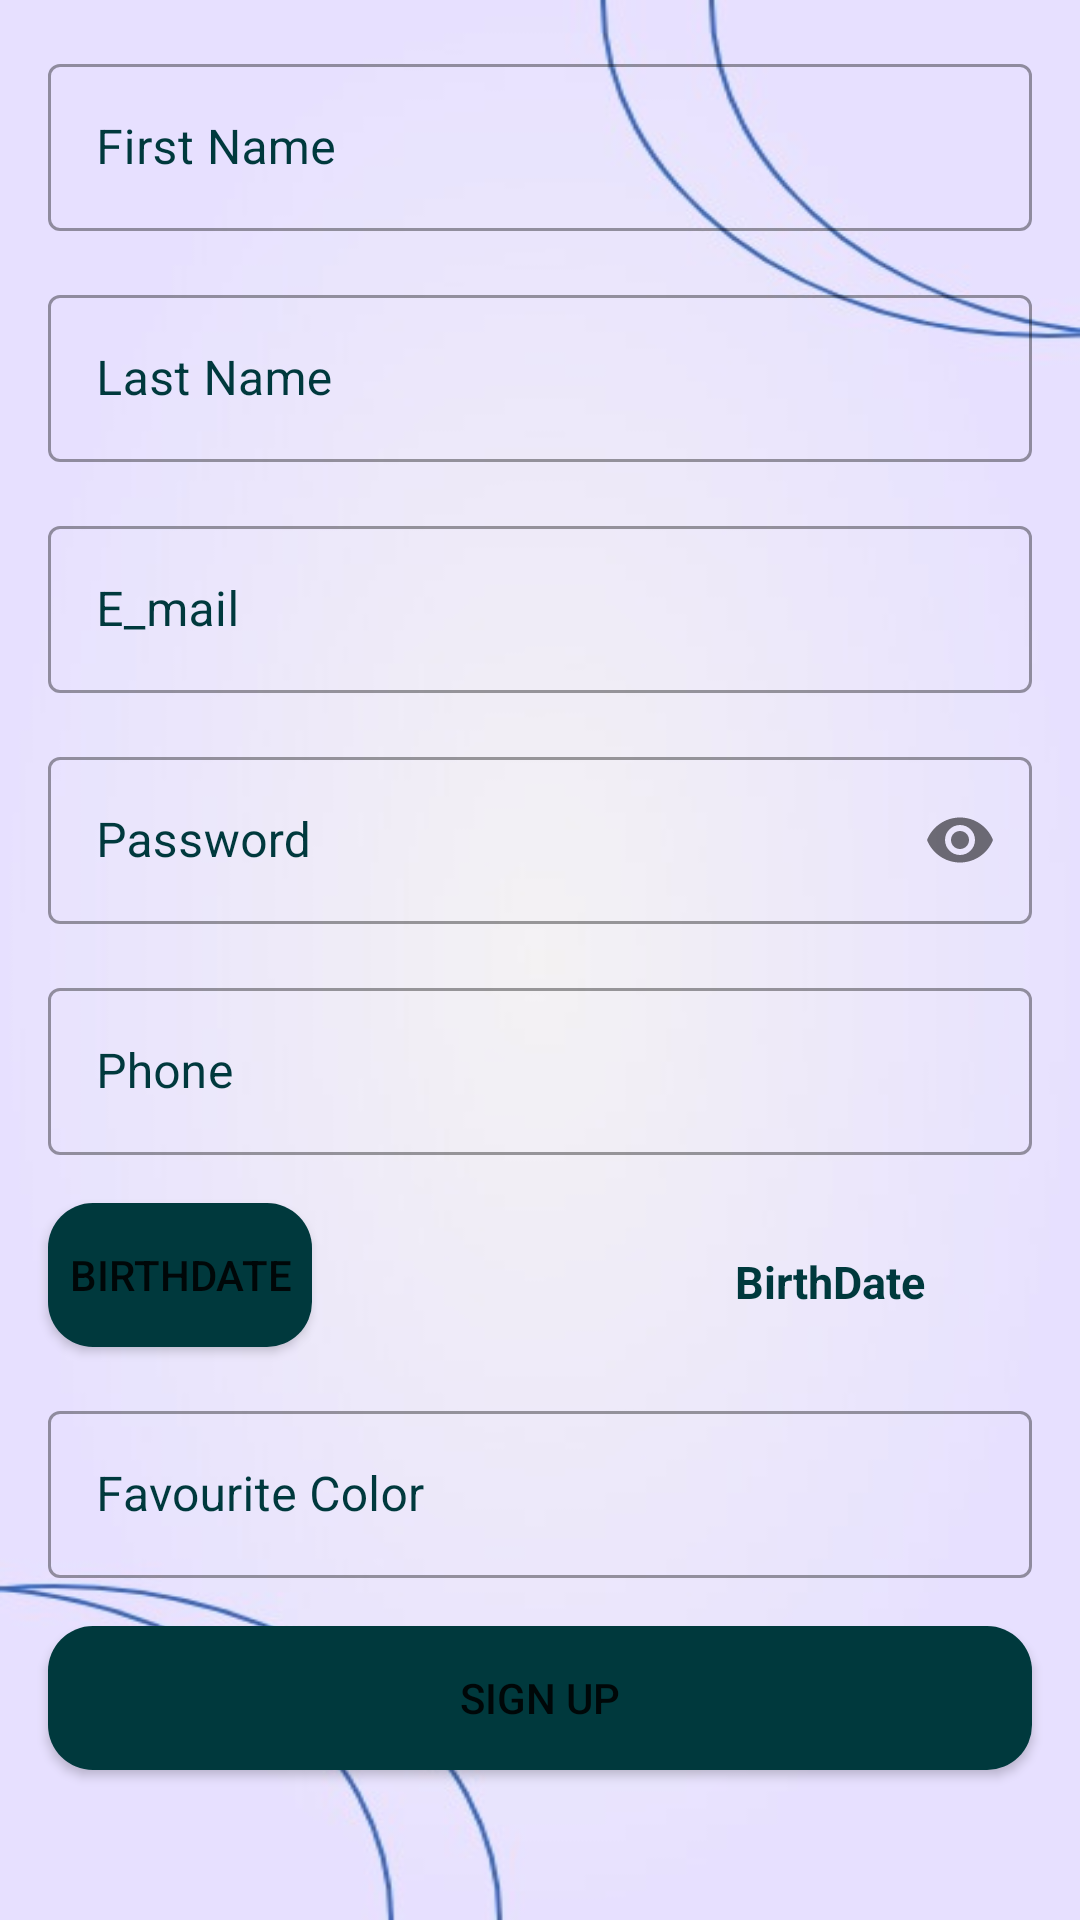

Write the Android layout XML for this screen, with the resource values it uses.
<!-- AndroidManifest.xml: application theme Theme.OnlineShopping -->
<!-- res/layout/activity_sign_up.xml -->
<?xml version="1.0" encoding="utf-8"?>
<androidx.constraintlayout.widget.ConstraintLayout xmlns:android="http://schemas.android.com/apk/res/android"
    xmlns:app="http://schemas.android.com/apk/res-auto"
    xmlns:tools="http://schemas.android.com/tools"
    android:layout_width="match_parent"
    android:layout_height="match_parent"
    android:background="@drawable/bk1"
    tools:context=".ui.SignUp">

    <com.google.android.material.textfield.TextInputLayout
        android:id="@+id/textInputLayout"
        android:layout_width="match_parent"
        android:layout_height="wrap_content"
        android:layout_margin="16dp"
        android:textColorHint="@color/richBlack"
        app:layout_constraintEnd_toEndOf="parent"
        app:layout_constraintStart_toStartOf="parent"
        app:layout_constraintTop_toTopOf="parent"
        style="@style/Widget.MaterialComponents.TextInputLayout.OutlinedBox"
        >

        <com.google.android.material.textfield.TextInputEditText
            android:id="@+id/firstNameSignUp"
            android:layout_width="match_parent"
            android:layout_height="wrap_content"
            android:hint="First Name"
            android:inputType="text"/>
    </com.google.android.material.textfield.TextInputLayout>

    <com.google.android.material.textfield.TextInputLayout
        android:id="@+id/textInputLayout2"
        android:layout_width="match_parent"
        android:layout_height="wrap_content"
        android:layout_margin="16dp"
        app:layout_constraintStart_toStartOf="parent"
        app:layout_constraintTop_toBottomOf="@+id/textInputLayout"
        android:textColorHint="@color/richBlack"
        style="@style/Widget.MaterialComponents.TextInputLayout.OutlinedBox"
        >

        <com.google.android.material.textfield.TextInputEditText
            android:id="@+id/lastNameSignUp"
            android:layout_width="match_parent"
            android:layout_height="wrap_content"
            android:hint="Last Name"
            android:inputType="text"
            />
    </com.google.android.material.textfield.TextInputLayout>
    <com.google.android.material.textfield.TextInputLayout
        android:id="@+id/textInputLayout3"
        android:layout_width="match_parent"
        android:layout_height="wrap_content"
        android:layout_margin="16dp"
        app:layout_constraintEnd_toEndOf="parent"
        app:layout_constraintStart_toStartOf="parent"
        app:layout_constraintTop_toBottomOf="@+id/textInputLayout2"
        android:textColorHint="@color/richBlack"
        style="@style/Widget.MaterialComponents.TextInputLayout.OutlinedBox"
        >

        <com.google.android.material.textfield.TextInputEditText
            android:id="@+id/emailSignUP"
            android:layout_width="match_parent"
            android:layout_height="wrap_content"
            android:hint="E_mail"
            android:inputType="textEmailAddress"
            />
    </com.google.android.material.textfield.TextInputLayout>

    <com.google.android.material.textfield.TextInputLayout
        android:id="@+id/textInputLayout4"
        android:layout_width="match_parent"
        android:layout_height="wrap_content"
        android:layout_margin="16dp"
        app:layout_constraintStart_toStartOf="parent"
        app:layout_constraintTop_toBottomOf="@+id/textInputLayout3"
        app:passwordToggleEnabled="true"
        android:textColorHint="@color/richBlack"
        style="@style/Widget.MaterialComponents.TextInputLayout.OutlinedBox"
        >

        <com.google.android.material.textfield.TextInputEditText
            android:id="@+id/passwordSignUp"
            android:layout_width="match_parent"
            android:layout_height="wrap_content"
            android:hint="Password"
            android:inputType="numberPassword"
            />
    </com.google.android.material.textfield.TextInputLayout>
    <com.google.android.material.textfield.TextInputLayout
        android:id="@+id/textInputLayout5"
        android:layout_width="match_parent"
        android:layout_height="wrap_content"
        android:layout_margin="16dp"
        app:layout_constraintStart_toStartOf="parent"
        app:layout_constraintTop_toBottomOf="@+id/textInputLayout4"
        android:textColorHint="@color/richBlack"
        style="@style/Widget.MaterialComponents.TextInputLayout.OutlinedBox"
        >

        <com.google.android.material.textfield.TextInputEditText
            android:id="@+id/phoneSignUp"
            android:layout_width="match_parent"
            android:layout_height="wrap_content"
            android:hint="Phone"
            android:inputType="phone"
            />
    </com.google.android.material.textfield.TextInputLayout>
    <com.google.android.material.textfield.TextInputLayout
        android:id="@+id/textInputLayout6"
        android:layout_width="match_parent"
        android:layout_height="wrap_content"
        android:layout_margin="16dp"
        app:layout_constraintStart_toStartOf="parent"
        app:layout_constraintTop_toBottomOf="@+id/btnBirthDate"
        android:textColorHint="@color/richBlack"
        style="@style/Widget.MaterialComponents.TextInputLayout.OutlinedBox"
        >

        <com.google.android.material.textfield.TextInputEditText
            android:id="@+id/favourite"
            android:layout_width="match_parent"
            android:layout_height="wrap_content"
            android:hint="Favourite Color"
            android:inputType="text"
            />
    </com.google.android.material.textfield.TextInputLayout>

    <Button
        android:id="@+id/btnRegister"
        android:layout_width="match_parent"
        android:layout_height="wrap_content"
        android:layout_margin="16dp"
        android:backgroundTint="@color/richBlack"
        android:text="Sign Up"
        android:onClick="signup"
        android:background="@drawable/redius"
        app:layout_constraintEnd_toEndOf="parent"
        app:layout_constraintHorizontal_bias="1.0"
        app:layout_constraintStart_toStartOf="parent"
        app:layout_constraintTop_toBottomOf="@+id/textInputLayout6" />

    <Button
        android:id="@+id/btnBirthDate"
        android:layout_width="wrap_content"
        android:layout_height="wrap_content"
        android:layout_margin="16dp"
        android:text="BirthDate"
        android:backgroundTint="@color/richBlack"
        android:background="@drawable/redius"
        app:layout_constraintStart_toStartOf="parent"
        app:layout_constraintTop_toBottomOf="@+id/textInputLayout5" />

    <TextView
        android:id="@+id/birthtxt"
        android:layout_width="wrap_content"
        android:layout_height="wrap_content"
        android:layout_marginTop="25dp"
        android:layout_marginEnd="16dp"
        android:text="BirthDate"
        android:textColor="@color/richBlack"
        android:textSize="15sp"
        android:textStyle="bold"
        app:layout_constraintVertical_bias="0.2"
        app:layout_constraintHorizontal_bias="0.8"
        app:layout_constraintBottom_toTopOf="@+id/textInputLayout6"
        app:layout_constraintEnd_toEndOf="parent"
        app:layout_constraintStart_toEndOf="@+id/btnBirthDate"
        app:layout_constraintTop_toBottomOf="@+id/textInputLayout5" />

</androidx.constraintlayout.widget.ConstraintLayout>
<!-- resources referenced by this layout -->
<resources>
  <color name="richBlack">#00393D</color>
  <!-- drawable bk1: jpeg bitmap (drawable, 14498 bytes) -->
  <!-- drawable redius (drawable) -->
  <?xml version="1.0" encoding="utf-8"?>
  <shape xmlns:android="http://schemas.android.com/apk/res/android"
      android:shape="rectangle">
      <solid android:color="@color/richBlack" />
      <corners android:radius="15dp" />
  </shape>
  <style name="Theme.OnlineShopping" parent="Theme.MaterialComponents.DayNight.DarkActionBar">
          
          <item name="colorPrimary">@color/blue</item>
          <item name="colorPrimaryVariant">@color/richBlack</item>
          <item name="colorOnPrimary">@color/white</item>
          
          <item name="colorSecondary">@color/richBlack</item>
          <item name="colorSecondaryVariant">@color/teal_700</item>
          <item name="colorOnSecondary">@color/black</item>
          
          <item name="android:statusBarColor" tools:targetApi="l">?attr/colorPrimaryVariant</item>
          
      </style>
  <color name="blue">#214e87</color>
  <color name="white">#FFFFFFFF</color>
  <color name="teal_700">#FF018786</color>
  <color name="black">#FF000000</color>
</resources>
